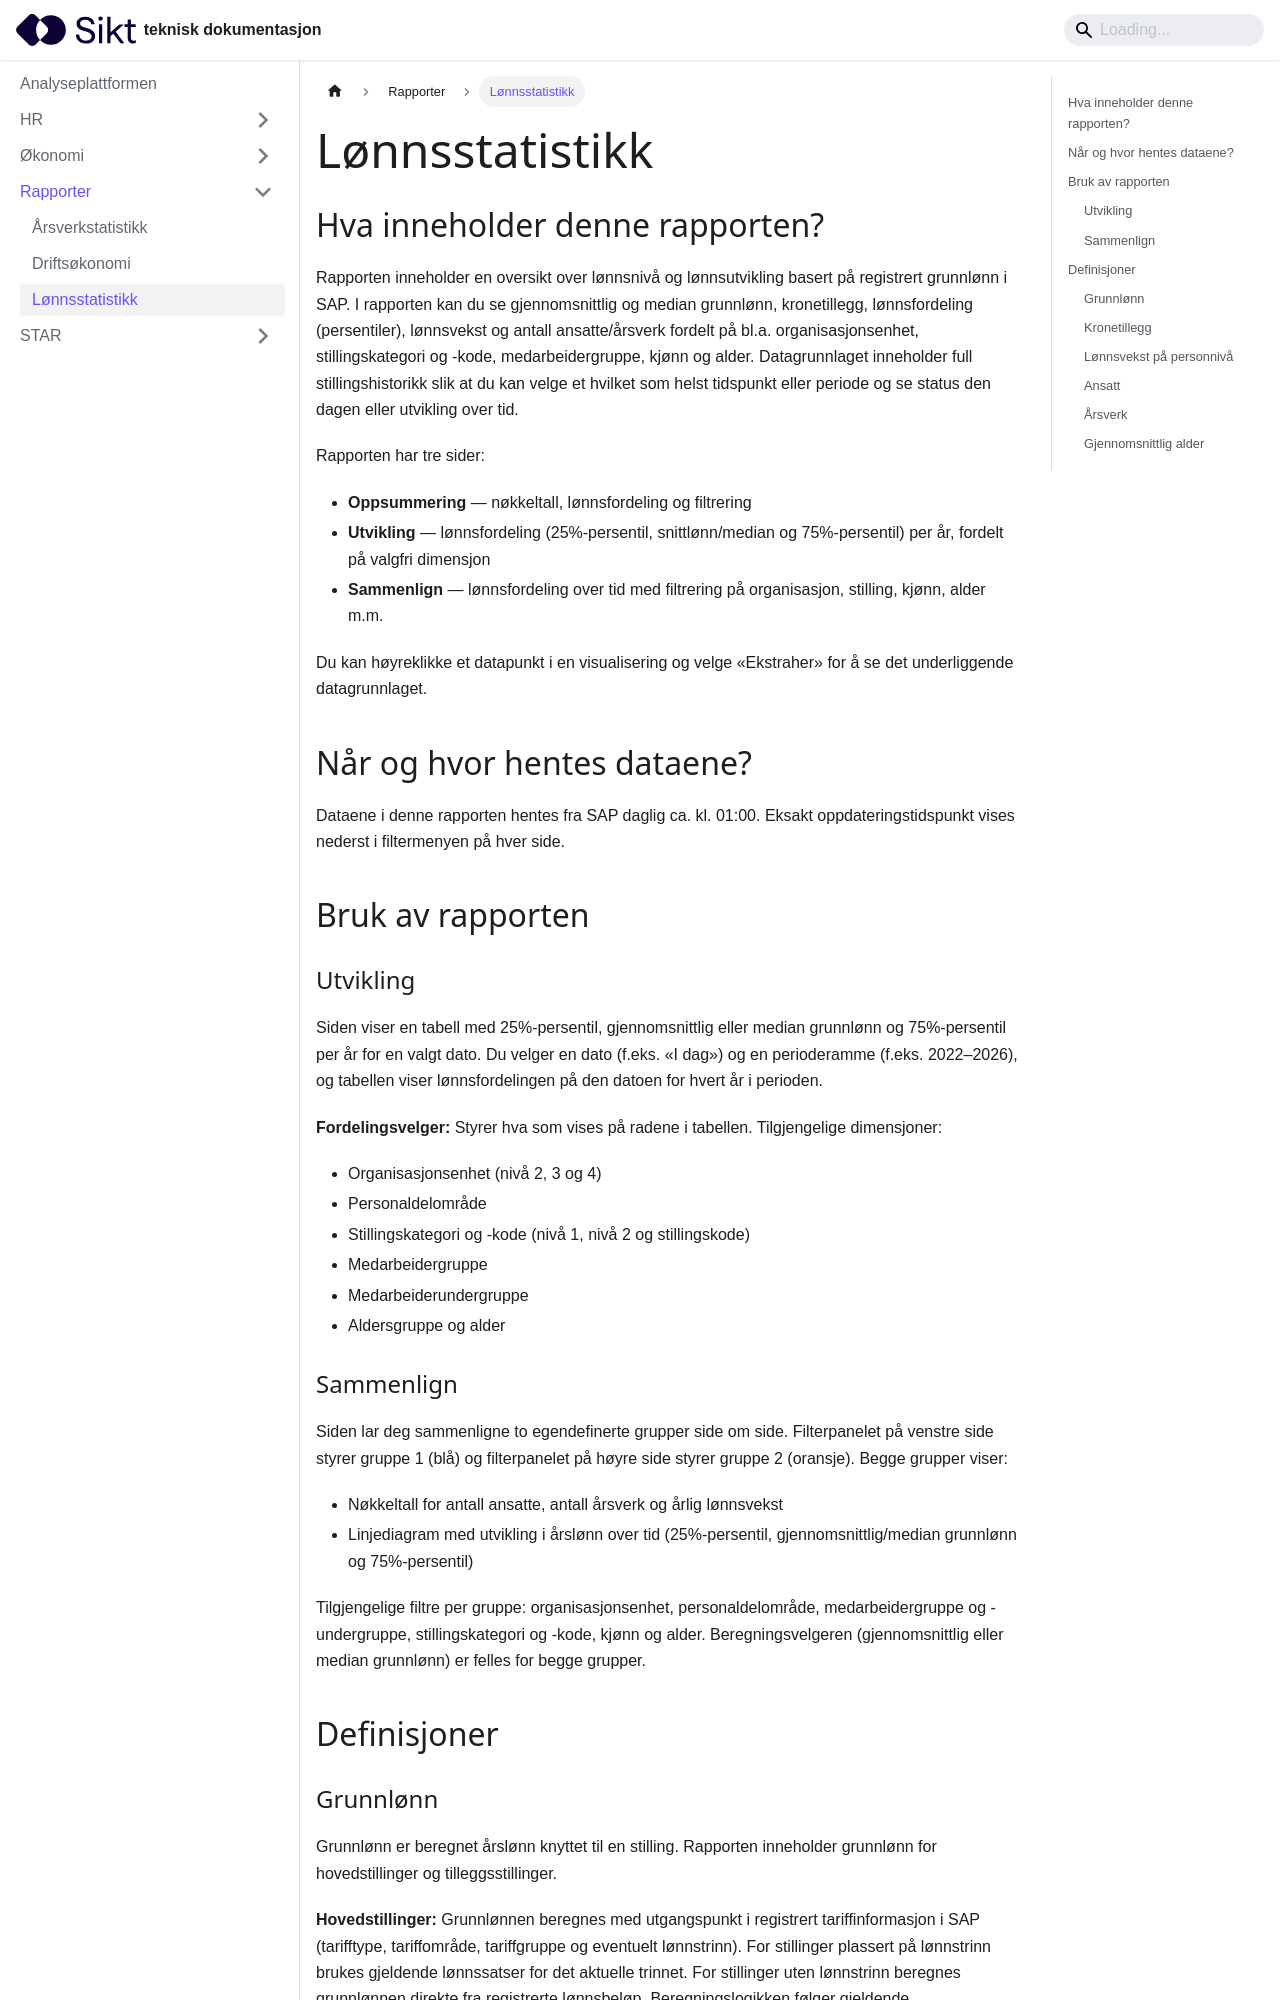

repository: sikt-no/docs · page: docs/ap/reports/Lonnsstatistikk/index.html · generator: docusaurus

# Lønnsstatistikk

## Hva inneholder denne rapporten?

Rapporten inneholder en oversikt over lønnsnivå og lønnsutvikling basert på registrert grunnlønn i SAP. I rapporten kan du se gjennomsnittlig og median grunnlønn, kronetillegg, lønnsfordeling (persentiler), lønnsvekst og antall ansatte/årsverk fordelt på bl.a. organisasjonsenhet, stillingskategori og -kode, medarbeidergruppe, kjønn og alder. Datagrunnlaget inneholder full stillingshistorikk slik at du kan velge et hvilket som helst tidspunkt eller periode og se status den dagen eller utvikling over tid.

Rapporten har tre sider:

- **Oppsummering** — nøkkeltall, lønnsfordeling og filtrering
- **Utvikling** — lønnsfordeling (25%-persentil, snittlønn/median og 75%-persentil) per år, fordelt på valgfri dimensjon
- **Sammenlign** — lønnsfordeling over tid med filtrering på organisasjon, stilling, kjønn, alder m.m.

Du kan høyreklikke et datapunkt i en visualisering og velge «Ekstraher» for å se det underliggende datagrunnlaget.

## Når og hvor hentes dataene?

Dataene i denne rapporten hentes fra SAP daglig ca. kl. 01:00. Eksakt oppdateringstidspunkt vises nederst i filtermenyen på hver side.

## Bruk av rapporten

### Utvikling

Siden viser en tabell med 25%-persentil, gjennomsnittlig eller median grunnlønn og 75%-persentil per år for en valgt dato. Du velger en dato (f.eks. «I dag») og en perioderamme (f.eks. 2022–2026), og tabellen viser lønnsfordelingen på den datoen for hvert år i perioden.

**Fordelingsvelger:** Styrer hva som vises på radene i tabellen. Tilgjengelige dimensjoner:

- Organisasjonsenhet (nivå 2, 3 og 4)
- Personaldelområde
- Stillingskategori og -kode (nivå 1, nivå 2 og stillingskode)
- Medarbeidergruppe
- Medarbeiderundergruppe
- Aldersgruppe og alder

### Sammenlign

Siden lar deg sammenligne to egendefinerte grupper side om side. Filterpanelet på venstre side styrer gruppe 1 (blå) og filterpanelet på høyre side styrer gruppe 2 (oransje). Begge grupper viser:

- Nøkkeltall for antall ansatte, antall årsverk og årlig lønnsvekst
- Linjediagram med utvikling i årslønn over tid (25%-persentil, gjennomsnittlig/median grunnlønn og 75%-persentil)

Tilgjengelige filtre per gruppe: organisasjonsenhet, personaldelområde, medarbeidergruppe og -undergruppe, stillingskategori og -kode, kjønn og alder. Beregningsvelgeren (gjennomsnittlig eller median grunnlønn) er felles for begge grupper.

## Definisjoner

### Grunnlønn

Grunnlønn er beregnet årslønn knyttet til en stilling. Rapporten inneholder grunnlønn for hovedstillinger og tilleggsstillinger.

**Hovedstillinger:** Grunnlønnen beregnes med utgangspunkt i registrert tariffinformasjon i SAP (tarifftype, tariffområde, tariffgruppe og eventuelt lønnstrinn). For stillinger plassert på lønnstrinn brukes gjeldende lønnssatser for det aktuelle trinnet. For stillinger uten lønnstrinn beregnes grunnlønnen direkte fra registrerte lønnsbeløp. Beregningslogikken følger gjeldende hovedtariffperiode.

**Tilleggsstillinger:** Grunnlønnen settes til den høyeste av beløpet som er registrert direkte på stillingen og satsen knyttet til eventuelt lønnstrinn. Dersom det kun er registrert lønnstrinn uten et direkte beløp, brukes satsen for lønnstrinnet.
